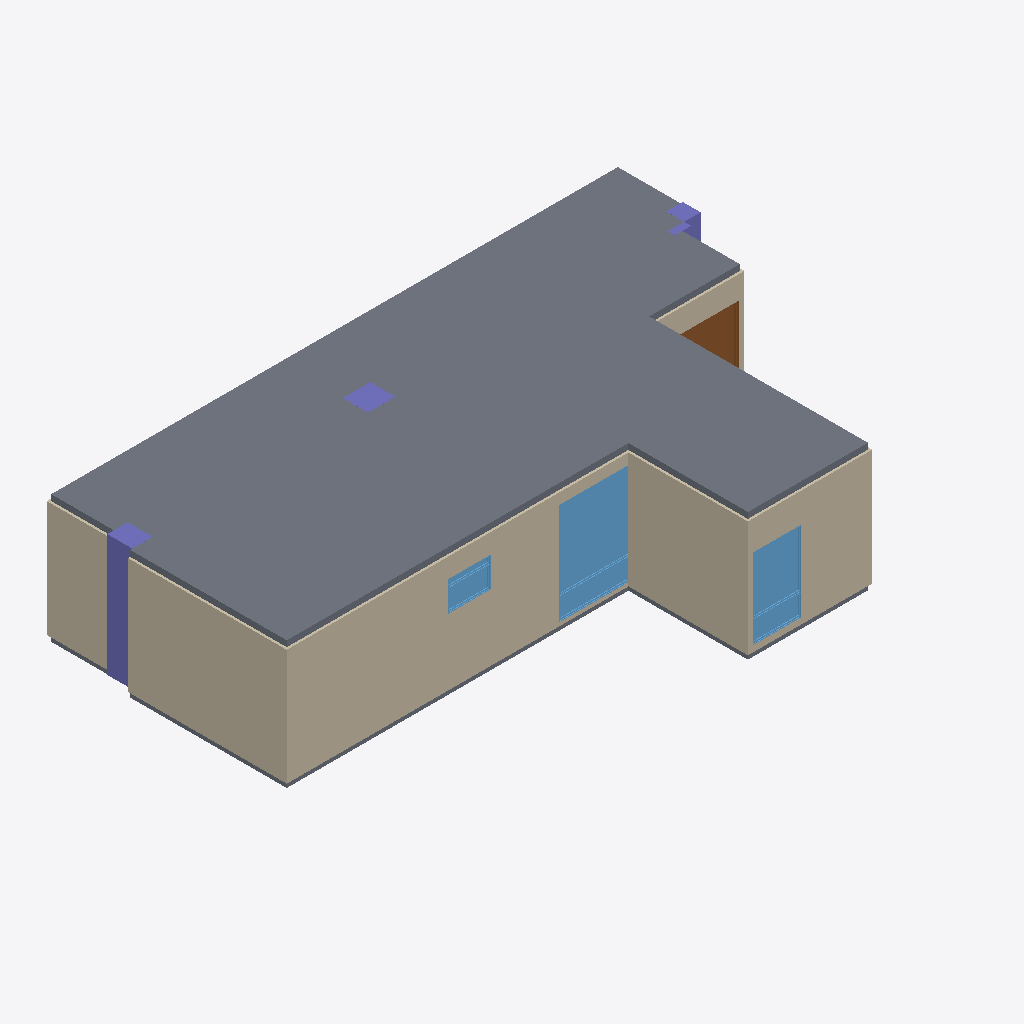
Isometric view of an IFC building model (IFC-SPF (STEP), schema IFC2X3, length unit millimetre), seen from the south-west, elements coloured by IFC class: 9 walls (beige), 7 slabs (grey), 4 columns (violet), 3 windows (light blue), 1 door (brown).
Extent 19.5 m × 12.4 m × 4.3 m (x, y, z). Storeys (2): Level 1 at 0.00 m; Level 2 at 4.09 m. Elements (260): 131 IfcFlowSegment, 94 IfcFlowFitting, 10 IfcWallStandardCase, 9 IfcSlab, 8 IfcWindow, 4 IfcColumn, 4 IfcDoor.

HEADER;
FILE_DESCRIPTION(('ViewDefinition [CoordinationView_V2.0]'),'2;1');
FILE_NAME('003','-T',(''),(''),'SJ-NTU','SJ-NTU','');
FILE_SCHEMA(('IFC2X3'));
ENDSEC;
DATA;
#120=IFCPROJECT('1hazqKfJz1fAJm1_lrx2gw',#41,'Project Number',$,$,'Project Name','Project Status',(#112),#107);
#149=IFCSITE('1hazqKfJz1fAJm1_lrx2gu',#41,'Default',$,$,#148,$,$,.ELEMENT.,$,$,$,$,$);
#130=IFCBUILDING('1hazqKfJz1fAJm1_lrx2gx',#41,'',$,$,#32,$,'',.ELEMENT.,$,$,$);
#139=IFCBUILDINGSTOREY('1hazqKfJz1fAJm1_iA4zGP',#41,'Level 1',$,'Level:Level Head - FFL',#137,$,'Level 1',.ELEMENT.,0.0);
#145=IFCBUILDINGSTOREY('1hazqKfJz1fAJm1_iA4z_f',#41,'Level 2',$,'Level:Level Head - FFL',#144,$,'Level 2',.ELEMENT.,4092.44966506958);
#1806=IFCSLAB('1WvvTp3Vz1rBcUzaf9b5DH',#41,'Floor:0:427347',$,'Floor:0',#1779,#1804,'427347',.FLOOR.);
#411=IFCWALLSTANDARDCASE('1WvvTp3Vz1rBcUzaf9b5It',#41,'Basic Wall:150:426677',$,'Basic Wall:150',#391,#409,'426677');
#1897=IFCSLAB('1WvvTp3Vz1rBcUzaf9b5DX',#41,'Floor:1:427363',$,'Floor:1',#1862,#1895,'427363',.FLOOR.);
#2133=IFCSLAB('1WvvTp3Vz1rBcUzaf9b5E3',#41,'Floor:2:427393',$,'Floor:2',#2102,#2131,'427393',.FLOOR.);
#1707=IFCSLAB('1WvvTp3Vz1rBcUzaf9b5DB',#41,'Floor:0:427337',$,'Floor:0',#1685,#1705,'427337',.FLOOR.);
#727=IFCWALLSTANDARDCASE('1WvvTp3Vz1rBcUzaf9b5Iv',#41,'Basic Wall:150:426683',$,'Basic Wall:150',#707,#725,'426683');
#1974=IFCSLAB('1WvvTp3Vz1rBcUzaf9b5Df',#41,'Floor:1:427371',$,'Floor:1',#1958,#1972,'427371',.FLOOR.);
#564=IFCWALLSTANDARDCASE('1WvvTp3Vz1rBcUzaf9b5Ir',#41,'Basic Wall:150:426679',$,'Basic Wall:150',#544,#562,'426679');
#1300=IFCWALLSTANDARDCASE('1WvvTp3Vz1rBcUzaf9b5J7',#41,'Basic Wall:150:426693',$,'Basic Wall:150',#1280,#1298,'426693');
#9682=IFCWINDOW('1WvvTp3Vz1rBcUzaf9b7Ct',#41,'CSA1:3405×2467:435509',$,'CSA1:3405×2467',#9681,#9676,'435509',3404.84499931335,2466.55893700723);
#1243=IFCWALLSTANDARDCASE('1WvvTp3Vz1rBcUzaf9b5J1',#41,'Basic Wall:150:426691',$,'Basic Wall:150',#1223,#1241,'426691');
#10192=IFCWINDOW('1WvvTp3Vz1rBcUzaf9b7D3',#41,'CSA1:2693×1643:435521',$,'CSA1:2693×1643',#10191,#10186,'435521',2692.6770210266,1643.13006650818);
#1497=IFCCOLUMN('1WvvTp3Vz1rBcUzaf9b5CY',#41,'Rectangular - Precast:687x841:427296',$,'Rectangular - Precast:687x841',#1496,#1491,'427296');
#2389=IFCSLAB('1WvvTp3Vz1rBcUzaf9b50n',#41,'Floor:0:427571',$,'Floor:0',#2338,#2387,'427571',.FLOOR.);
#890=IFCWALLSTANDARDCASE('1WvvTp3Vz1rBcUzaf9b5Iz',#41,'Basic Wall:150:426687',$,'Basic Wall:150',#870,#888,'426687');
#9316=IFCDOOR('1WvvTp3Vz1rBcUzaf9b4V8',#41,'DY:3113×3008:430538',$,'DY:3113×3008',#9315,#9310,'430538',3122.57004737659,3027.95031051082);
#10362=IFCWINDOW('1WvvTp3Vz1rBcUzaf9b7D7',#41,'CSA1:1006×1442:435525',$,'CSA1:1006×1442',#10361,#10356,'435525',1005.83004951477,1441.61987523814);
#1568=IFCCOLUMN('1WvvTp3Vz1rBcUzaf9b5Cd',#41,'Rectangular - Precast:841x921:427301',$,'Rectangular - Precast:841x921',#1567,#1560,'427301');
#1428=IFCCOLUMN('1WvvTp3Vz1rBcUzaf9b5CP',#41,'Rectangular - Precast:553x606:427291',$,'Rectangular - Precast:553x606',#1427,#1422,'427291');
#996=IFCWALLSTANDARDCASE('1WvvTp3Vz1rBcUzaf9b5J3',#41,'Basic Wall:150:426689',$,'Basic Wall:150',#976,#994,'426689');
#197=IFCWALLSTANDARDCASE('1WvvTp3Vz1rBcUzaf9b5In',#41,'Basic Wall:150:426675',$,'Basic Wall:150',#166,#193,'426675');
#621=IFCWALLSTANDARDCASE('1WvvTp3Vz1rBcUzaf9b5Ix',#41,'Basic Wall:150:426681',$,'Basic Wall:150',#601,#619,'426681');
#1639=IFCCOLUMN('1WvvTp3Vz1rBcUzaf9b5Ce',#41,'Rectangular - Precast:236x560:427306',$,'Rectangular - Precast:236x560',#1638,#1631,'427306');
#2046=IFCSLAB('1WvvTp3Vz1rBcUzaf9b5Dn',#41,'Floor:1:427379',$,'Floor:1',#2030,#2044,'427379',.FLOOR.);
ENDSEC;